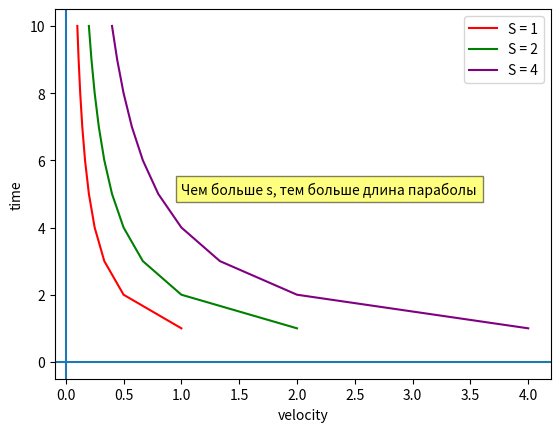

Reproduce this figure in Python.
import matplotlib.pyplot as plt


#V = S / T

def velocity(s):
    #Зависимость V от S
    t = []
    v = []
    for i in range(1, 11):
        t.append(i)
        vi = s / i
        v.append(vi)
    return v, t


func1 = velocity(1)
plt.plot(func1[0], func1[1], color='red')
func2 = velocity(2)
plt.plot(func2[0], func2[1], color='green')
func3 = velocity(4)
plt.plot(func3[0], func3[1], color='purple')
plt.legend(['S = 1', 'S = 2', 'S = 4'])
plt.text(1, 5, 'Чем больше s, тем больше длина параболы', bbox={'facecolor':'yellow','alpha':0.5})
plt.axvline(0)
plt.axhline(0)
plt.xlabel('velocity')
plt.ylabel('time')
plt.show()
# plt.axline[func1[0], func1[1]]